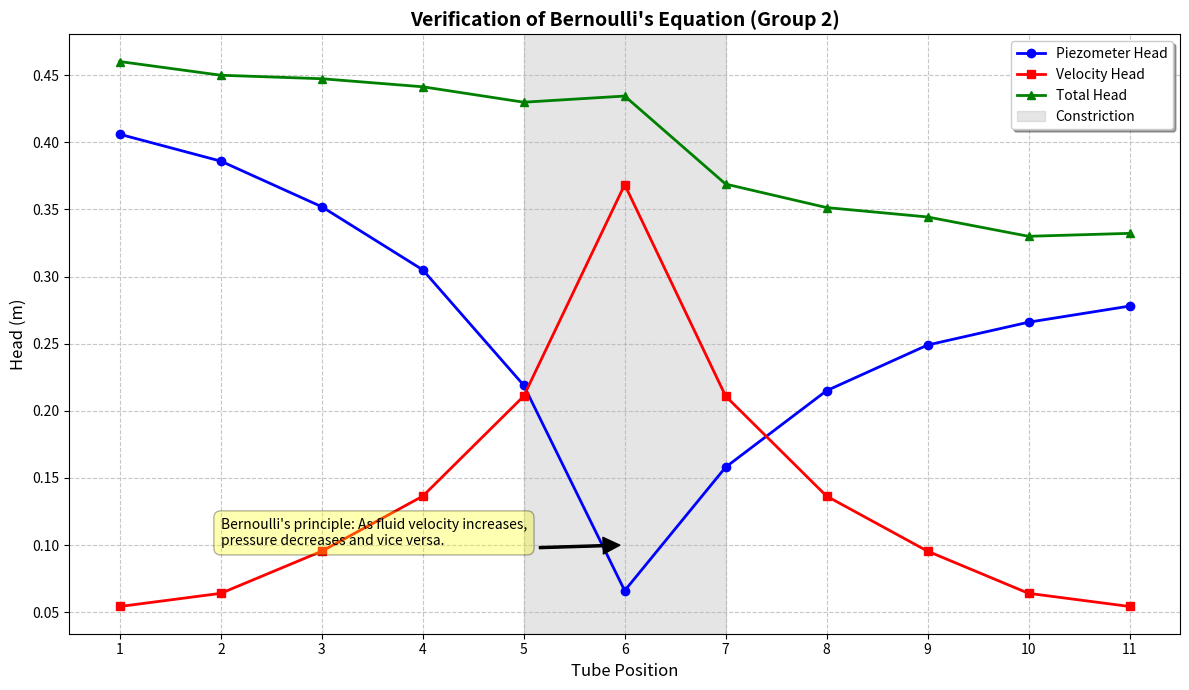

The matplotlib source for this figure:
import matplotlib.pyplot as plt

# Tube positions (1 to 11)
tube_positions = list(range(1, 12))

# Data for velocity head, piezometer head, and total head
velocity_head = [0.0542, 0.0640, 0.0954, 0.1364, 0.2109, 0.3685, 0.2109, 0.1364, 0.0954, 0.0640, 0.0542]
piezometer_head = [0.406, 0.386, 0.352, 0.305, 0.219, 0.066, 0.158, 0.215, 0.249, 0.266, 0.278]
total_head = [0.4602, 0.45, 0.4474, 0.4414, 0.4299, 0.4345, 0.3689, 0.3514, 0.3444, 0.33, 0.3322]

# Plotting
plt.figure(figsize=(12, 7))
plt.plot(tube_positions, piezometer_head, marker='o', label='Piezometer Head', color='blue', linewidth=2)
plt.plot(tube_positions, velocity_head, marker='s', label='Velocity Head', color='red', linewidth=2)
plt.plot(tube_positions, total_head, marker='^', label='Total Head', color='green', linewidth=2)

# Highlighting the constriction area (tubes 5-7)
plt.axvspan(5, 7, alpha=0.2, color='gray', label='Constriction')

# Labels and Title
plt.xlabel("Tube Position", fontsize=12)
plt.ylabel("Head (m)", fontsize=12)
plt.title("Verification of Bernoulli's Equation (Group 2)", fontsize=14, fontweight='bold')
plt.legend(loc='best', frameon=True, fancybox=True, shadow=True)
plt.grid(True, linestyle='--', alpha=0.7)
plt.xticks(tube_positions)

# Add annotation explaining Bernoulli's principle
plt.annotate("Bernoulli's principle: As fluid velocity increases,\npressure decreases and vice versa.", 
             xy=(6, 0.1), xytext=(2, 0.1),
             arrowprops=dict(facecolor='black', shrink=0.05, width=1.5),
             bbox=dict(boxstyle="round,pad=0.5", fc="yellow", alpha=0.3))

# Save the plot first
plt.tight_layout()
plt.savefig("Verification_of_Bernoullis_Equation.png", dpi=300)

# Then show it
plt.show()